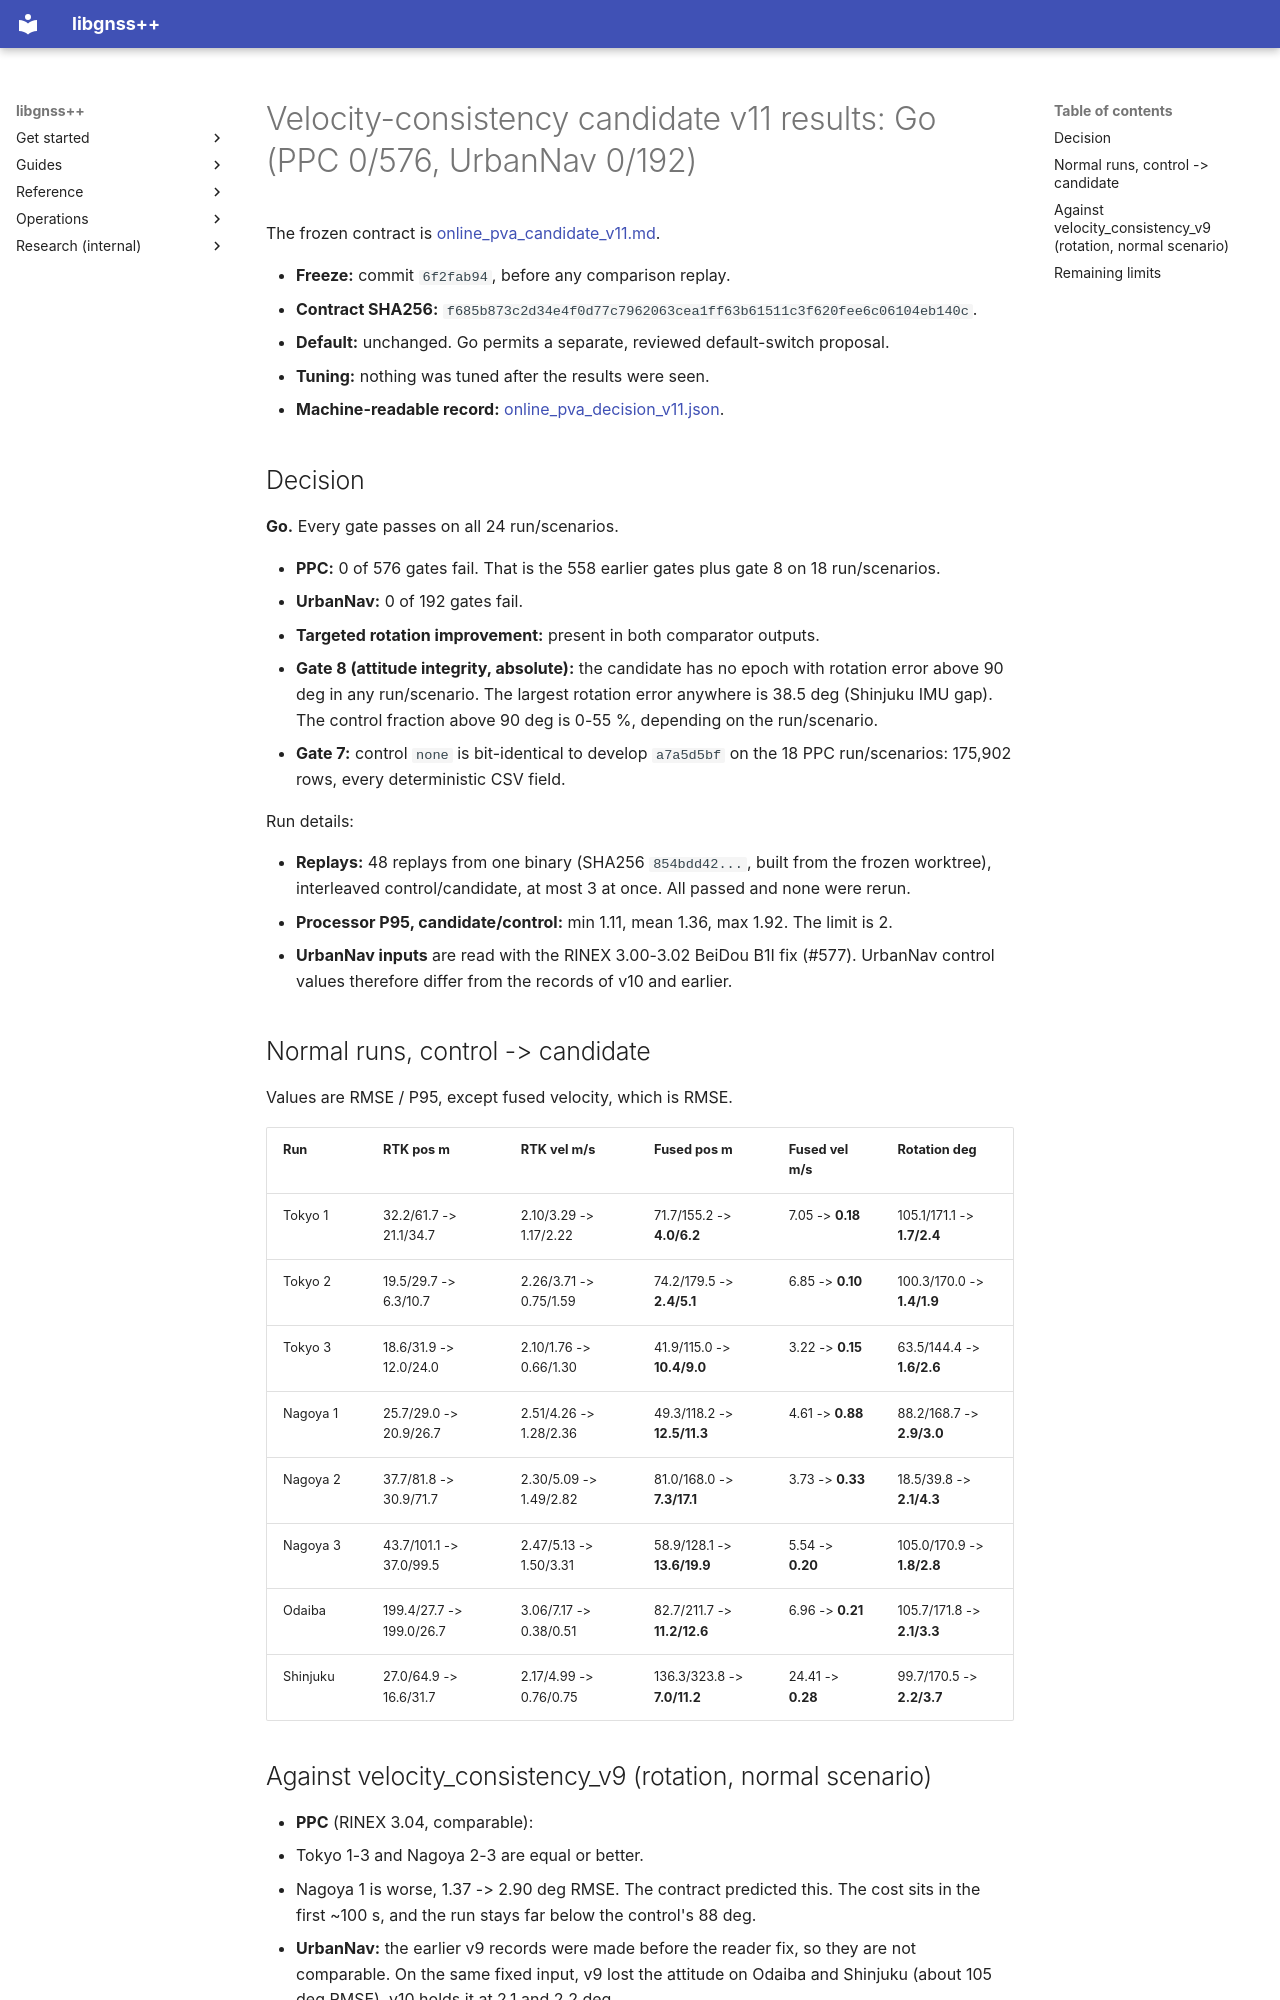

repository: rsasaki0109/gnssplusplus-library · page: online_pva_candidate_v11_results/index.html · generator: mkdocs

# Velocity-consistency candidate v11 results: Go (PPC 0/576, UrbanNav 0/192)

The frozen contract is [online_pva_candidate_v11.md](online_pva_candidate_v11.md).

- **Freeze:** commit `6f2fab94`, before any comparison replay.
- **Contract SHA256:** `f685b873c2d34e4f0d77c7962063cea1ff63b61511c3f620fee6c06104eb140c`.
- **Default:** unchanged. Go permits a separate, reviewed default-switch
  proposal.
- **Tuning:** nothing was tuned after the results were seen.
- **Machine-readable record:**
  [online_pva_decision_v11.json](online_pva_decision_v11.json).

## Decision

**Go.** Every gate passes on all 24 run/scenarios.

- **PPC:** 0 of 576 gates fail. That is the 558 earlier gates plus gate 8 on
  18 run/scenarios.
- **UrbanNav:** 0 of 192 gates fail.
- **Targeted rotation improvement:** present in both comparator outputs.
- **Gate 8 (attitude integrity, absolute):** the candidate has no epoch with
  rotation error above 90 deg in any run/scenario. The largest rotation error
  anywhere is 38.5 deg (Shinjuku IMU gap). The control fraction above 90 deg is
  0-55 %, depending on the run/scenario.
- **Gate 7:** control `none` is bit-identical to develop `a7a5d5bf` on the 18 PPC
  run/scenarios: 175,902 rows, every deterministic CSV field.

Run details:

- **Replays:** 48 replays from one binary (SHA256 `854bdd42...`, built from the
  frozen worktree), interleaved control/candidate, at most 3 at once. All
  passed and none were rerun.
- **Processor P95, candidate/control:** min 1.11, mean 1.36, max 1.92. The
  limit is 2.
- **UrbanNav inputs** are read with the RINEX 3.00-3.02 BeiDou B1I fix (#577).
  UrbanNav control values therefore differ from the records of v10 and earlier.

## Normal runs, control -> candidate

Values are RMSE / P95, except fused velocity, which is RMSE.

| Run | RTK pos m | RTK vel m/s | Fused pos m | Fused vel m/s | Rotation deg |
|---|---|---|---|---|---|
| Tokyo 1 | 32.2/61.7 -> 21.1/34.7 | 2.10/3.29 -> 1.17/2.22 | 71.7/155.2 -> **4.0/6.2** | 7.05 -> **0.18** | 105.1/171.1 -> **1.7/2.4** |
| Tokyo 2 | 19.5/29.7 -> 6.3/10.7 | 2.26/3.71 -> 0.75/1.59 | 74.2/179.5 -> **2.4/5.1** | 6.85 -> **0.10** | 100.3/170.0 -> **1.4/1.9** |
| Tokyo 3 | 18.6/31.9 -> 12.0/24.0 | 2.10/1.76 -> 0.66/1.30 | 41.9/115.0 -> **10.4/9.0** | 3.22 -> **0.15** | 63.5/144.4 -> **1.6/2.6** |
| Nagoya 1 | 25.7/29.0 -> 20.9/26.7 | 2.51/4.26 -> 1.28/2.36 | 49.3/118.2 -> **12.5/11.3** | 4.61 -> **0.88** | 88.2/168.7 -> **2.9/3.0** |
| Nagoya 2 | 37.7/81.8 -> 30.9/71.7 | 2.30/5.09 -> 1.49/2.82 | 81.0/168.0 -> **7.3/17.1** | 3.73 -> **0.33** | 18.5/39.8 -> **2.1/4.3** |
| Nagoya 3 | 43.7/101.1 -> 37.0/99.5 | 2.47/5.13 -> 1.50/3.31 | 58.9/128.1 -> **13.6/19.9** | 5.54 -> **0.20** | 105.0/170.9 -> **1.8/2.8** |
| Odaiba | 199.4/27.7 -> 199.0/26.7 | 3.06/7.17 -> 0.38/0.51 | 82.7/211.7 -> **11.2/12.6** | 6.96 -> **0.21** | 105.7/171.8 -> **2.1/3.3** |
| Shinjuku | 27.0/64.9 -> 16.6/31.7 | 2.17/4.99 -> 0.76/0.75 | 136.3/323.8 -> **7.0/11.2** | 24.41 -> **0.28** | 99.7/170.5 -> **2.2/3.7** |
